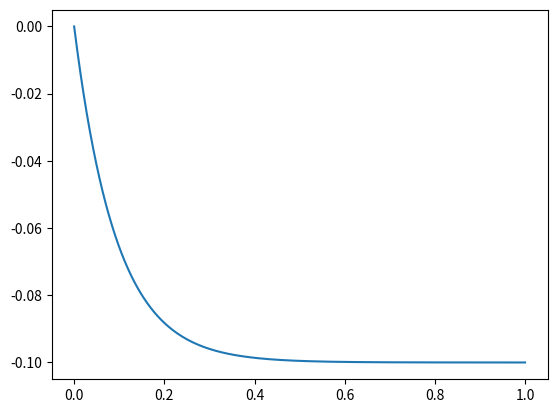

Here is the Python script that generated this plot:
'''
Basset Bousinesq Oseen Equation

For now a simple code for calculating drag+virtual+gravity
'''

from numpy import pi, linspace
from scipy.integrate import odeint

dp = 1
mu = 1
rhof = 1
g = -9.81
rhop = 1.1835  # This should give -0.1 velocity

transient_coeff = pi / 6.0 * rhop * dp**3
buoyancy = pi / 6.0 * (rhop - rhof) * dp**3 * g
drag_coeff = 3 * pi * mu * dp
added_mass_coeff = pi / 12 * rhof * dp**3

lhs_coeff = transient_coeff + added_mass_coeff


def RHS(Up, t):
    return (-drag_coeff * Up + buoyancy) / lhs_coeff

t = linspace(0, 1, 1000)
result = odeint(RHS, 0.0, t)


from matplotlib.pyplot import figure

fig = figure()
ax = fig.gca()
ax.plot(t, result)
fig.show()
